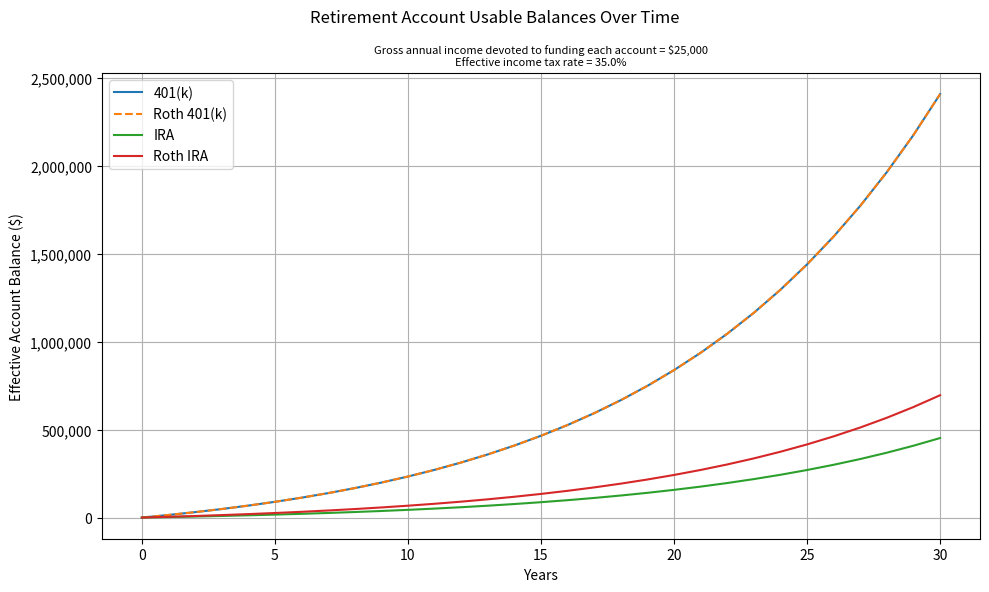

Here is the Python script that generated this plot:
import numpy as np
import matplotlib.pyplot as plt

plt.close('all')

class RetirementAccount:
    def __init__(self, gross_income, growth_rate, tax_rate):
        self.balance = 0
        self.growth_rate = growth_rate
        self.tax_rate = tax_rate
        self.contributions = []
        # self.make_contribution(gross_income)
        # how can i have this use the child method for the given child classes?

    def make_contribution(self, contribution):
        self.contributions.append(contribution)
        self.balance += contribution

    def get_contributions(self):
        return self.contributions

    def get_contribution_total(self, years):
        contributions_total =[]
        for _ in range(years + 1):
            contributions_total.append(sum(self.contributions[0:years]))
        return self.contributions_total

    def calculate_balance_over_time(self, years, yearly_contribution):
        balances = []
        for _ in range(years + 1):
            balances.append(self.balance)
            self.balance *= (1 + self.growth_rate)
            self.make_contribution(yearly_contribution)
            # should we be making contribution in this loop?
            # I think so, since we don't do it anywhere else
        return balances

class Traditional401k(RetirementAccount):
    # contributions are pre-tax
    # distributions are taxed as income
    def __init__(self, gross_income, growth_rate, tax_rate):
        super().__init__(gross_income, growth_rate, tax_rate)

    def make_contribution(self, contribution):
        cont = contribution
        limit = 22500
        if cont > limit:
            cont = limit
        super().make_contribution(cont)
        # super().make_contribution(cont * (1-self.tax_rate))

    def calculate_balance_over_time(self, years, yearly_contribution):
        balances = super().calculate_balance_over_time(years, yearly_contribution)
        # since distributions are taxed as income, usable balance -= income tax
        balances = [i * (1 - effective_tax_rate) for i in balances]
        return balances

class Roth401k(RetirementAccount):
    # contributions are post-tax
    # distributions are tax free
    def __init__(self, gross_income, growth_rate, tax_rate):
        super().__init__(gross_income, growth_rate, tax_rate)  # No tax on contributions for Roth

    def make_contribution(self, contribution):
        cont = contribution
        limit = 22500
        if cont > limit:
            cont = limit
        # super().make_contribution(cont)
        super().make_contribution(cont * (1-self.tax_rate))

class TraditionalIRA(RetirementAccount):
    # contributions are post tax (technically partially deductible, but not at high incomes)
    # distributions are taxed as income
    def __init__(self, gross_income, growth_rate, tax_rate):
        super().__init__(gross_income, growth_rate, tax_rate)

    def make_contribution(self, contribution):
        cont = contribution
        limit = 6500
        if cont > limit:
            cont = limit
        # super().make_contribution(cont)
        super().make_contribution(cont * (1-self.tax_rate))

    def calculate_balance_over_time(self, years, yearly_contribution):
        balances = super().calculate_balance_over_time(years, yearly_contribution)
        balances = [i * (1 - effective_tax_rate) for i in balances]
        return balances

class RothIRA(RetirementAccount):
    # contributions are post tax
    # distributions are tax-free
    def __init__(self, gross_income, growth_rate, tax_rate):
        super().__init__(gross_income, growth_rate, tax_rate)  # No tax on contributions for Roth

    def make_contribution(self, contribution):
        cont = contribution
        limit = 6500
        if cont > limit:
            cont = limit
        # super().make_contribution(cont)
        super().make_contribution(cont * (1-self.tax_rate))


# Constants
gross_income = 25000  # Gross income for annual contributions
annual_growth_rate = 0.10  # 10% annual growth rate
effective_tax_rate = 0.35  # 30% effective income tax rate
years = 30

# Create retirement accounts
account_401k = Traditional401k(gross_income, annual_growth_rate, effective_tax_rate)
account_roth_401k = Roth401k(gross_income, annual_growth_rate, effective_tax_rate)
account_ira = TraditionalIRA(gross_income, annual_growth_rate, effective_tax_rate)
account_roth_ira = RothIRA(gross_income, annual_growth_rate, effective_tax_rate)

# Get contributions over time for each account
contribution_total_401k = account_401k.get_contribution_total

# Calculate balances over time for each account
balance_401k = account_401k.calculate_balance_over_time(years, gross_income)
balance_roth_401k = account_roth_401k.calculate_balance_over_time(years, gross_income)
balance_ira = account_ira.calculate_balance_over_time(years, gross_income)
balance_roth_ira = account_roth_ira.calculate_balance_over_time(years, gross_income)

# Create plots for each account
years_range = np.arange(0, years + 1)
plt.figure(figsize=(10, 6))
ax = plt.plot(years_range, balance_401k,         label='401(k)',         linestyle='-')
plt.plot(years_range, balance_roth_401k,    label='Roth 401(k)',    linestyle='--')
plt.plot(years_range, balance_ira,          label='IRA')
plt.plot(years_range, balance_roth_ira,     label='Roth IRA')

# Customize the plot
plt.suptitle('Retirement Account Usable Balances Over Time')
formatted_gross_income = '{:,}'.format(gross_income)
real_subtitle =     'Gross annual income devoted to funding each account = $' + formatted_gross_income + '\n' + \
                    'Effective income tax rate = ' + str(effective_tax_rate*100) + '%'
plt.title(real_subtitle, fontsize=8)
plt.xlabel('Years')
plt.ylabel('Effective Account Balance ($)')
# format our y-axis so it's nice whole numbers with commas :)
plt.gca().yaxis.set_major_formatter(plt.matplotlib.ticker.StrMethodFormatter('{x:,.0f}'))
plt.legend()

# Show the plot
plt.grid(True)
plt.tight_layout()
plt.show()